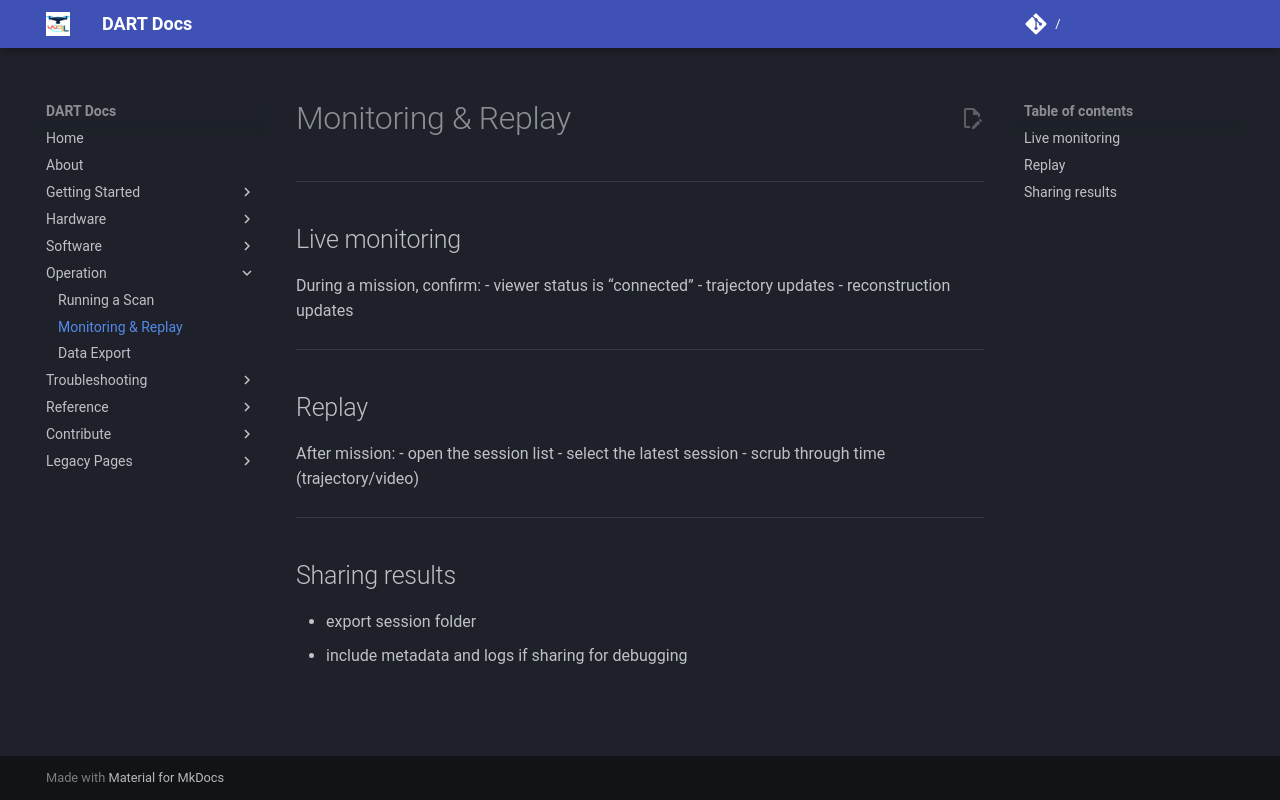

repository: wrlab/DART-Docs · page: operation/replay/index.html · generator: mkdocs

# Monitoring & Replay

---

## Live monitoring

During a mission, confirm:
- viewer status is “connected”
- trajectory updates
- reconstruction updates

---

## Replay

After mission:
- open the session list
- select the latest session
- scrub through time (trajectory/video)

---

## Sharing results

- export session folder
- include metadata and logs if sharing for debugging
